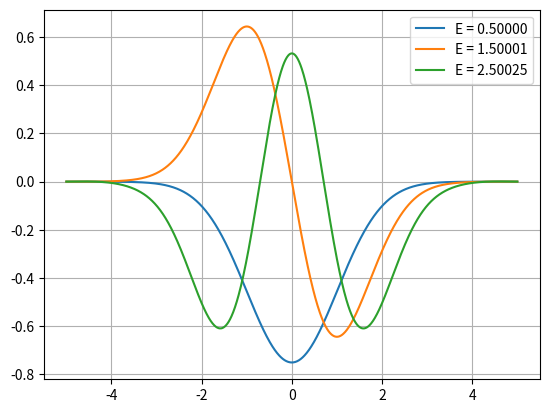

The script that saved this image:
import numpy
import scipy.linalg
import scipy.optimize
import matplotlib.pyplot as pyplot
import math


def phi(a, x):
    return numpy.exp(-(x-a)**2)


def overlap(a, b):
    return math.sqrt(math.pi / 2) * numpy.exp(- (a - b)**2 / 2)


def potential(a, b):
    return ((a + b)**2 + 1) / 8 * overlap(a,b)


def kinetic(a, b):
    return (1 - (a-b)**2) / 2 * overlap(a,b)


def equation(basis):
    Ai, Aj = numpy.meshgrid(basis, basis)

    H = kinetic(Ai, Aj) + potential(Ai, Aj)
    S = overlap(Ai, Aj)

    return (H, S)


def solve(H, S):
    return scipy.linalg.eigh(H, S)


def zero_like(x):
    if type(x) == numpy.ndarray:
        return numpy.zeros(x.shape)
    elif type(x) == float:
        return 0.0
    else:
        raise RuntimeError("Unknown type {}".format(type(x)))


def wavefunction(basis, coeffs, x):
    assert len(basis) == len(coeffs)

    y = zero_like(x)
    for i in range(len(basis)):
        y += coeffs[i] * phi(basis[i], x) 
    return y


def ground_state(x):
    return 1.0 / math.pow(math.pi, 0.25) * numpy.exp(- x**2 / 2.0)


def target(basis):
    energy, coeffs = solve(*equation(basis))
    return energy[0]


def optimize(basis):
    result = scipy.optimize.minimize(target, basis)
    if not result.success:
        raise RuntimeError("Energy minimization failed")
    return result.x


basis = optimize(range(-5, 6))
energy, coeffs = solve(*equation(basis))
print("Energy:", energy)

x = numpy.linspace(-5, 5, 1001)

for k in range(3):
    state = wavefunction(basis, coeffs[:,k], x)
    pyplot.plot(x, state, label="E = {0:.5f}".format(energy[k]))

pyplot.grid()
pyplot.legend()
pyplot.show()